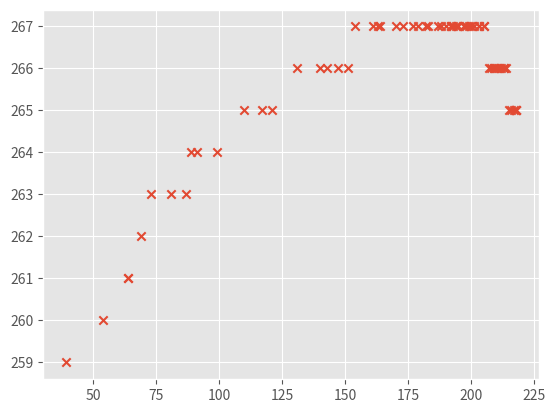

Reproduce this figure in Python. (Note: this script raises an exception after producing the figure.)
# -*- coding: utf-8 -*-
# This file as well as the whole biometricsdetect package are licenced under the FIT licence (see the LICENCE.txt)
# Kite Fu (kitefu@163.com), HangZhou city, 2017
"""
This script can be run with:


.. code-block:: bash

   python run_xx.py path_to_your_csv.csv

xxxxxxxxx

There are a few limitations though

- Currently this only samples to first 50 values.
- Your csv must be space delimited.
- Output is saved as path_to_your_csv.features.csv

"""

# import numpy as np
import pandas as pd
import matplotlib.pyplot as plt
plt.style.use('ggplot')


def parse_data(data_dic):
    #     data = data_dic['mouseEvents']
    init_time = data_dic["initialTimeStamp"]
    rightbutton_info = data_dic['slideBarLowerRight']
    leftbutton_info = data_dic['slideBarTopLeft']
    first_x = rightbutton_info['x']
    first_y = rightbutton_info['y']
    second_x = leftbutton_info['x']
    second_y = leftbutton_info['y']
    scenario = data_dic['scenario']
    terminal = data_dic['terminal']

    correct_x = data_dic['correctX']
    correct_y = data_dic['correctY']

    df = pd.DataFrame(data_dic['mouseEvents'])
    pox = list(df['point'])
    #     print(df.head())
    pox_x = []
    pox_y = []
    for item in pox:
        #         print(item['x'])
        pox_x.append(item['x'])
        pox_y.append(item['y'])
    df['op_x'] = pox_x
    df['op_y'] = pox_y
    df = df.drop('point', 1)
    df = df.rename(columns={'action': 'Action', 'timestamp': 'Time', 'eventType': 'event_type'})
    df['Time'] = df['Time'] + init_time
    df['correct_x'] = correct_x
    df['correct_y'] = correct_y
    df['slidebarright_x'] = first_x
    df['slidebarright_y'] = first_y
    df['slidebarleft_x'] = second_x
    df['slidebarleft_y'] = second_y
    df['scenario'] = scenario
    df['terminal'] = terminal
    df['Bot'] = 1
    return df


def visualization(data_dic):
    df = pd.DataFrame(data_dic['mouseEvents'])
    pox = list(df['point'])
    pox_x = []
    pox_y = []
    for item in pox:
#         print(item['x'])
        pox_x.append(item['x'])
        pox_y.append(item['y'])
    # p1 = plt.scatter(x[idx_1, 1], x[idx_1, 0], marker='x', color='m', label='1', s=30)
    # plt.plot(pox_x, pox_y)
    plt.scatter(pox_x, pox_y, marker = 'x')
    plt.show()


def save_file_to_csv(dataframe, save_file):
    dataframe.to_csv(save_file, index=None)


def main():
    dfte = {"answerPosition": {"curTime": 1532508439006, "point": {"x": 182, "y": 10}}, "correctX": 197, "correctY": 168,
     "initialTimeStamp": 1532508222735,
     "mouseEvents": [{"action": 0, "eventType": 2, "point": {"x": 39, "y": 259}, "timestamp": 212942},
                     {"action": 0, "eventType": 1, "point": {"x": 54, "y": 260}, "timestamp": 213135},
                     {"action": 0, "eventType": 1, "point": {"x": 64, "y": 261}, "timestamp": 213209},
                     {"action": 0, "eventType": 1, "point": {"x": 64, "y": 261}, "timestamp": 213219},
                     {"action": 0, "eventType": 1, "point": {"x": 69, "y": 262}, "timestamp": 213243},
                     {"action": 0, "eventType": 1, "point": {"x": 73, "y": 263}, "timestamp": 213285},
                     {"action": 0, "eventType": 1, "point": {"x": 81, "y": 263}, "timestamp": 213350},
                     {"action": 0, "eventType": 1, "point": {"x": 87, "y": 263}, "timestamp": 213402},
                     {"action": 0, "eventType": 1, "point": {"x": 89, "y": 264}, "timestamp": 213430},
                     {"action": 0, "eventType": 1, "point": {"x": 91, "y": 264}, "timestamp": 213456},
                     {"action": 0, "eventType": 1, "point": {"x": 99, "y": 264}, "timestamp": 213500},
                     {"action": 0, "eventType": 1, "point": {"x": 110, "y": 265}, "timestamp": 213548},
                     {"action": 0, "eventType": 1, "point": {"x": 117, "y": 265}, "timestamp": 213586},
                     {"action": 0, "eventType": 1, "point": {"x": 121, "y": 265}, "timestamp": 213620},
                     {"action": 0, "eventType": 1, "point": {"x": 131, "y": 266}, "timestamp": 213655},
                     {"action": 0, "eventType": 1, "point": {"x": 140, "y": 266}, "timestamp": 213703},
                     {"action": 0, "eventType": 1, "point": {"x": 143, "y": 266}, "timestamp": 213740},
                     {"action": 0, "eventType": 1, "point": {"x": 147, "y": 266}, "timestamp": 213794},
                     {"action": 0, "eventType": 1, "point": {"x": 151, "y": 266}, "timestamp": 213817},
                     {"action": 0, "eventType": 1, "point": {"x": 154, "y": 267}, "timestamp": 213865},
                     {"action": 0, "eventType": 1, "point": {"x": 161, "y": 267}, "timestamp": 213920},
                     {"action": 0, "eventType": 1, "point": {"x": 163, "y": 267}, "timestamp": 213953},
                     {"action": 0, "eventType": 1, "point": {"x": 164, "y": 267}, "timestamp": 213971},
                     {"action": 0, "eventType": 1, "point": {"x": 170, "y": 267}, "timestamp": 214015},
                     {"action": 0, "eventType": 1, "point": {"x": 173, "y": 267}, "timestamp": 214067},
                     {"action": 0, "eventType": 1, "point": {"x": 177, "y": 267}, "timestamp": 214113},
                     {"action": 0, "eventType": 1, "point": {"x": 179, "y": 267}, "timestamp": 214133},
                     {"action": 0, "eventType": 1, "point": {"x": 182, "y": 267}, "timestamp": 214195},
                     {"action": 0, "eventType": 1, "point": {"x": 183, "y": 267}, "timestamp": 214218},
                     {"action": 0, "eventType": 1, "point": {"x": 187, "y": 267}, "timestamp": 214271},
                     {"action": 0, "eventType": 1, "point": {"x": 188, "y": 267}, "timestamp": 214323},
                     {"action": 0, "eventType": 1, "point": {"x": 190, "y": 267}, "timestamp": 214362},
                     {"action": 0, "eventType": 1, "point": {"x": 192, "y": 267}, "timestamp": 214402},
                     {"action": 0, "eventType": 1, "point": {"x": 192, "y": 267}, "timestamp": 214442},
                     {"action": 0, "eventType": 1, "point": {"x": 193, "y": 267}, "timestamp": 214484},
                     {"action": 0, "eventType": 1, "point": {"x": 194, "y": 267}, "timestamp": 214518},
                     {"action": 0, "eventType": 1, "point": {"x": 195, "y": 267}, "timestamp": 214567},
                     {"action": 0, "eventType": 1, "point": {"x": 197, "y": 267}, "timestamp": 214660},
                     {"action": 0, "eventType": 1, "point": {"x": 197, "y": 267}, "timestamp": 214688},
                     {"action": 0, "eventType": 1, "point": {"x": 198, "y": 267}, "timestamp": 214714},
                     {"action": 0, "eventType": 1, "point": {"x": 199, "y": 267}, "timestamp": 214777},
                     {"action": 0, "eventType": 1, "point": {"x": 200, "y": 267}, "timestamp": 214819},
                     {"action": 0, "eventType": 1, "point": {"x": 201, "y": 267}, "timestamp": 214840},
                     {"action": 0, "eventType": 1, "point": {"x": 203, "y": 267}, "timestamp": 214901},
                     {"action": 0, "eventType": 1, "point": {"x": 203, "y": 267}, "timestamp": 214925},
                     {"action": 0, "eventType": 1, "point": {"x": 205, "y": 267}, "timestamp": 214979},
                     {"action": 0, "eventType": 1, "point": {"x": 205, "y": 267}, "timestamp": 215023},
                     {"action": 0, "eventType": 1, "point": {"x": 207, "y": 266}, "timestamp": 215063},
                     {"action": 0, "eventType": 1, "point": {"x": 208, "y": 266}, "timestamp": 215127},
                     {"action": 0, "eventType": 1, "point": {"x": 209, "y": 266}, "timestamp": 215168},
                     {"action": 0, "eventType": 1, "point": {"x": 209, "y": 266}, "timestamp": 215198},
                     {"action": 0, "eventType": 1, "point": {"x": 210, "y": 266}, "timestamp": 215219},
                     {"action": 0, "eventType": 1, "point": {"x": 211, "y": 266}, "timestamp": 215296},
                     {"action": 0, "eventType": 1, "point": {"x": 212, "y": 266}, "timestamp": 215333},
                     {"action": 0, "eventType": 1, "point": {"x": 213, "y": 266}, "timestamp": 215386},
                     {"action": 0, "eventType": 1, "point": {"x": 213, "y": 266}, "timestamp": 215418},
                     {"action": 0, "eventType": 1, "point": {"x": 214, "y": 266}, "timestamp": 215452},
                     {"action": 0, "eventType": 1, "point": {"x": 215, "y": 265}, "timestamp": 215520},
                     {"action": 0, "eventType": 1, "point": {"x": 216, "y": 265}, "timestamp": 215555},
                     {"action": 0, "eventType": 1, "point": {"x": 217, "y": 265}, "timestamp": 215614},
                     {"action": 0, "eventType": 1, "point": {"x": 218, "y": 265}, "timestamp": 215713},
                     {"action": 0, "eventType": 1, "point": {"x": 218, "y": 265}, "timestamp": 216010},
                     {"action": 13, "eventType": 3, "point": {"x": 218, "y": 265}, "timestamp": 216013}], "scenario": 1,
     "sensorInfos": [{"pressureTime": 920, "pressureValue": 0.43921572},
                     {"pressureTime": 976, "pressureValue": 0.43921572},
                     {"pressureTime": 994, "pressureValue": 0.43921572},
                     {"pressureTime": 1017, "pressureValue": 0.43921572},
                     {"pressureTime": 1072, "pressureValue": 0.43921572},
                     {"pressureTime": 1119, "pressureValue": 0.43921572},
                     {"pressureTime": 1165, "pressureValue": 0.43921572},
                     {"pressureTime": 1188, "pressureValue": 0.43921572},
                     {"pressureTime": 1248, "pressureValue": 0.43921572},
                     {"pressureTime": 1259, "pressureValue": 0.43921572},
                     {"pressureTime": 1327, "pressureValue": 0.43921572},
                     {"pressureTime": 1375, "pressureValue": 0.43921572},
                     {"pressureTime": 1416, "pressureValue": 0.43921572},
                     {"pressureTime": 1461, "pressureValue": 0.43921572},
                     {"pressureTime": 1495, "pressureValue": 0.43921572},
                     {"pressureTime": 1538, "pressureValue": 0.43921572},
                     {"pressureTime": 1575, "pressureValue": 0.43921572},
                     {"pressureTime": 1624, "pressureValue": 0.43921572},
                     {"pressureTime": 1717, "pressureValue": 0.43921572},
                     {"pressureTime": 1737, "pressureValue": 0.43921572},
                     {"pressureTime": 1769, "pressureValue": 0.43921572},
                     {"pressureTime": 1833, "pressureValue": 0.43921572},
                     {"pressureTime": 1873, "pressureValue": 0.43921572},
                     {"pressureTime": 1895, "pressureValue": 0.43921572},
                     {"pressureTime": 1957, "pressureValue": 0.43921572},
                     {"pressureTime": 1979, "pressureValue": 0.43921572},
                     {"pressureTime": 2036, "pressureValue": 0.43921572},
                     {"pressureTime": 2074, "pressureValue": 0.43921572},
                     {"pressureTime": 2117, "pressureValue": 0.43921572},
                     {"pressureTime": 2184, "pressureValue": 0.43921572},
                     {"pressureTime": 2218, "pressureValue": 0.43921572},
                     {"pressureTime": 2243, "pressureValue": 0.43921572},
                     {"pressureTime": 2275, "pressureValue": 0.43921572},
                     {"pressureTime": 2348, "pressureValue": 0.43921572},
                     {"pressureTime": 2384, "pressureValue": 0.43921572},
                     {"pressureTime": 2443, "pressureValue": 0.43921572},
                     {"pressureTime": 2472, "pressureValue": 0.43921572}], "slideBarLowerRight": {"x": 57, "y": 279},
     "slideBarTopLeft": {"x": 15, "y": 239}, "slideButtonClickPoint": {"x": 39, "y": 259}, "terminal": 1}

    visualization(dfte)

    # base_dir = "/Users/kite/Desktop/"
    # save_base_dir = "/Users/kite/Desktop/Mobile_verify/Data/trainData/PC/"
    #
    # file = open(base_dir + "abcslide.txt")
    # base_dir = "/Users/kite/Desktop/"
    dfparse = parse_data(dfte)
    save_base_dir = "/Users/kite/Desktop/Mobile_verify/Data/trainData/H5/"

    save_file = save_base_dir + "andriod_wrong_decision_201806281046" + ".csv"
    save_file_to_csv(dfparse, save_file)
    # index = 0
    # for line in file:
    #     print(index)
    #     line = eval(line)
    #     dfparse = parse_data(line)
    #     print(dfparse)
    #
    #
    #     save_file = save_base_dir + "selinum_bot_" + str(index) + ".csv"
    #     save_file_to_csv(dfparse, save_file)
    #     index += 1


if __name__ == '__main__':
    main()
